Run: headless pygame with SDL's dummy video driver; simulated clock (each Clock.tick advances the game by its frame time, no real sleeping); random seed 0; keys injected as events and as key.get_pressed() state; no mouse input; restart key R tapped at the start of phases 3 and 4.
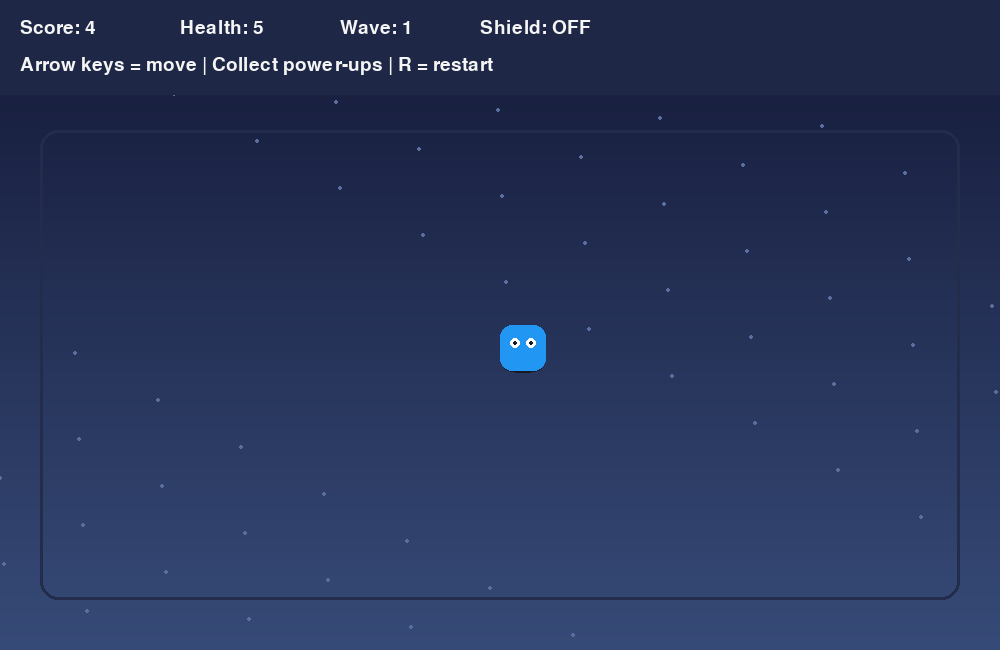
Frame 1 of 4 · flips 1–60 · no input
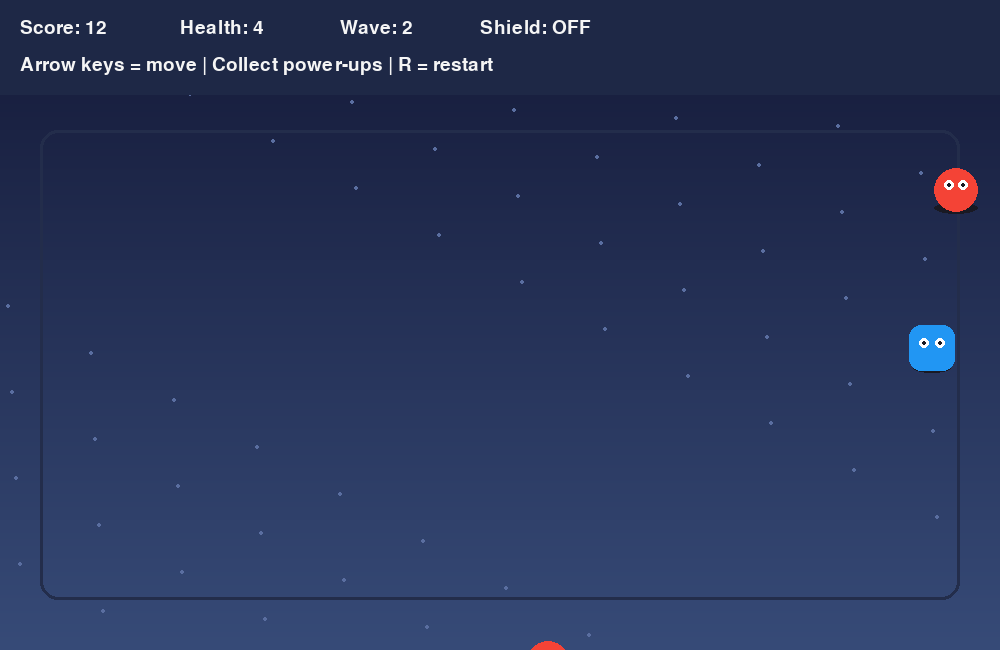
Frame 2 of 4 · flips 61–180 · tapped SPACE, RETURN · held RIGHT (→), D
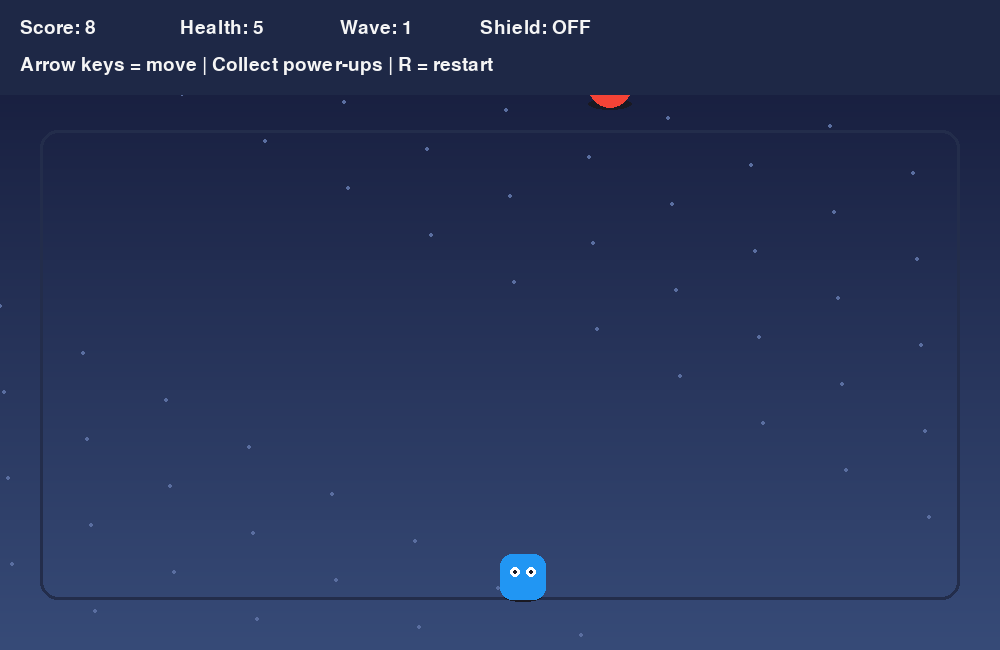
Frame 3 of 4 · flips 181–300 · tapped R · held DOWN (↓), S
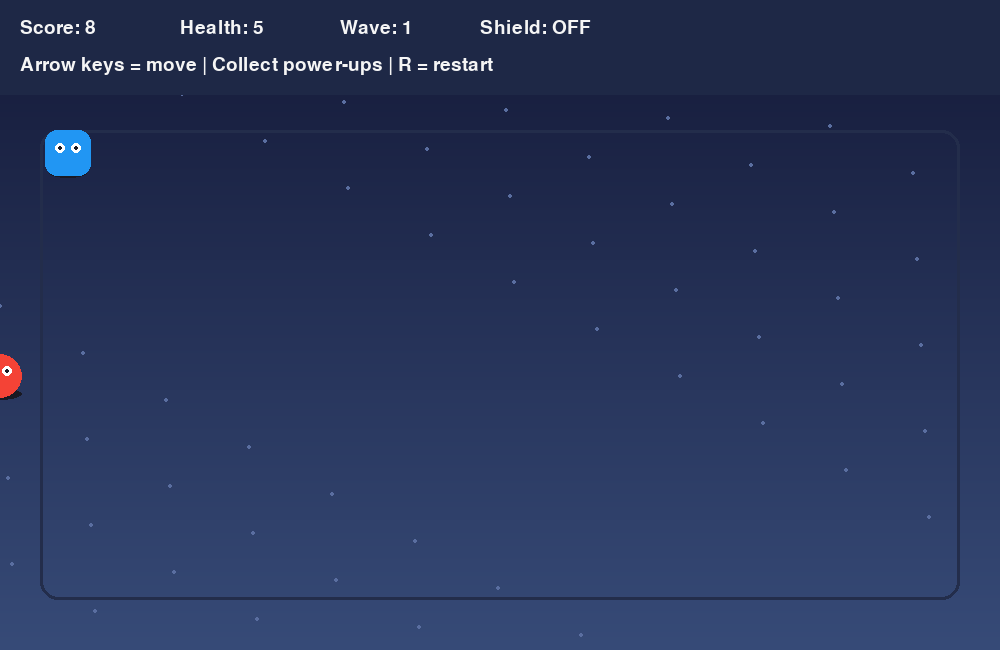
Frame 4 of 4 · flips 301–420 · tapped R · held LEFT (←), A, UP (↑), W

The pygame program that drew these frames:

# Project 20: AI Survival Arena

import pygame
import random
import math

pygame.init()

WIDTH, HEIGHT = 1000, 650
screen = pygame.display.set_mode((WIDTH, HEIGHT))
pygame.display.set_caption("AI Survival Arena")

BG_TOP = (20, 25, 55)
BG_BOTTOM = (55, 75, 120)

PLAYER = (33, 150, 243)
ENEMY = (244, 67, 54)
FAST_ENEMY = (255, 112, 67)

HEALTH = (76, 175, 80)
SHIELD = (255, 214, 64)

WHITE = (255, 255, 255)
TEXT = (245, 245, 245)
DARK = (25, 25, 35)

font = pygame.font.SysFont("arial", 28)
big_font = pygame.font.SysFont("arial", 60)

player = pygame.Rect(WIDTH // 2, HEIGHT // 2, 46, 46)
player_speed = 6

enemies = []
powerups = []

score = 0
health = 5
wave = 1
shield_timer = 0
game_over = False

enemy_spawn_timer = 0
powerup_timer = 0

clock = pygame.time.Clock()


class EnemyAI:
    def __init__(self, fast=False):
        side = random.choice(["top", "bottom", "left", "right"])

        if side == "top":
            self.x = random.randint(0, WIDTH)
            self.y = -40

        elif side == "bottom":
            self.x = random.randint(0, WIDTH)
            self.y = HEIGHT + 40

        elif side == "left":
            self.x = -40
            self.y = random.randint(0, HEIGHT)

        else:
            self.x = WIDTH + 40
            self.y = random.randint(0, HEIGHT)

        self.fast = fast
        self.radius = 18 if fast else 22

        if fast:
            self.speed = random.uniform(2.0, 3.0)
        else:
            self.speed = random.uniform(1.2, 2.0)

        self.color = FAST_ENEMY if fast else ENEMY

    def move(self):
        dx = player.centerx - self.x
        dy = player.centery - self.y

        dist = math.sqrt(dx * dx + dy * dy)

        if dist > 0:
            self.x += self.speed * dx / dist
            self.y += self.speed * dy / dist

    def rect(self):
        return pygame.Rect(
            self.x - self.radius,
            self.y - self.radius,
            self.radius * 2,
            self.radius * 2
        )

    def draw(self):
        x = int(self.x)
        y = int(self.y)

        pygame.draw.ellipse(
            screen,
            DARK,
            (x - self.radius, y + 12, self.radius * 2, 12)
        )

        pygame.draw.circle(screen, self.color, (x, y), self.radius)

        pygame.draw.circle(screen, WHITE, (x - 7, y - 5), 5)
        pygame.draw.circle(screen, WHITE, (x + 7, y - 5), 5)

        pygame.draw.circle(screen, DARK, (x - 7, y - 5), 2)
        pygame.draw.circle(screen, DARK, (x + 7, y - 5), 2)

        if self.fast:
            pygame.draw.line(
                screen,
                SHIELD,
                (x - 12, y + 10),
                (x + 12, y + 10),
                3
            )


class PowerUp:
    def __init__(self):
        self.kind = random.choice(["health", "shield"])
        self.x = random.randint(70, WIDTH - 70)
        self.y = random.randint(90, HEIGHT - 70)
        self.radius = 17

    def rect(self):
        return pygame.Rect(
            self.x - self.radius,
            self.y - self.radius,
            self.radius * 2,
            self.radius * 2
        )

    def draw(self):
        color = HEALTH if self.kind == "health" else SHIELD

        pygame.draw.circle(
            screen,
            WHITE,
            (self.x, self.y),
            self.radius + 6
        )

        pygame.draw.circle(
            screen,
            color,
            (self.x, self.y),
            self.radius
        )

        if self.kind == "health":
            pygame.draw.rect(
                screen,
                WHITE,
                (self.x - 4, self.y - 11, 8, 22)
            )

            pygame.draw.rect(
                screen,
                WHITE,
                (self.x - 11, self.y - 4, 22, 8)
            )

        else:
            pygame.draw.polygon(
                screen,
                WHITE,
                [
                    (self.x, self.y - 12),
                    (self.x + 12, self.y - 2),
                    (self.x + 8, self.y + 12),
                    (self.x, self.y + 16),
                    (self.x - 8, self.y + 12),
                    (self.x - 12, self.y - 2)
                ]
            )


def reset_game():
    global player, enemies, powerups
    global score, health, wave, shield_timer, game_over
    global enemy_spawn_timer, powerup_timer

    player = pygame.Rect(WIDTH // 2, HEIGHT // 2, 46, 46)

    enemies = []
    powerups = []

    score = 0
    health = 5
    wave = 1
    shield_timer = 0
    game_over = False

    enemy_spawn_timer = 0
    powerup_timer = 0


def draw_background():
    for y in range(HEIGHT):
        ratio = y / HEIGHT

        r = int(BG_TOP[0] * (1 - ratio) + BG_BOTTOM[0] * ratio)
        g = int(BG_TOP[1] * (1 - ratio) + BG_BOTTOM[1] * ratio)
        b = int(BG_TOP[2] * (1 - ratio) + BG_BOTTOM[2] * ratio)

        pygame.draw.line(screen, (r, g, b), (0, y), (WIDTH, y))

    for i in range(60):
        x = (i * 83 + score * 2) % WIDTH
        y = (i * 47) % HEIGHT

        pygame.draw.circle(
            screen,
            (90, 110, 160),
            (x, y),
            2
        )

    pygame.draw.rect(
        screen,
        (35, 45, 75),
        (40, 130, WIDTH - 80, HEIGHT - 180),
        3,
        border_radius=18
    )


def move_player():
    keys = pygame.key.get_pressed()

    if keys[pygame.K_LEFT]:
        player.x -= player_speed

    if keys[pygame.K_RIGHT]:
        player.x += player_speed

    if keys[pygame.K_UP]:
        player.y -= player_speed

    if keys[pygame.K_DOWN]:
        player.y += player_speed

    player.left = max(45, player.left)
    player.right = min(WIDTH - 45, player.right)
    player.top = max(130, player.top)
    player.bottom = min(HEIGHT - 50, player.bottom)


def draw_player():
    pygame.draw.ellipse(
        screen,
        DARK,
        (player.x + 4, player.y + 38, 38, 10)
    )

    pygame.draw.rect(
        screen,
        PLAYER,
        player,
        border_radius=12
    )

    pygame.draw.circle(
        screen,
        WHITE,
        (player.x + 15, player.y + 18),
        5
    )

    pygame.draw.circle(
        screen,
        WHITE,
        (player.x + 31, player.y + 18),
        5
    )

    pygame.draw.circle(
        screen,
        DARK,
        (player.x + 15, player.y + 18),
        2
    )

    pygame.draw.circle(
        screen,
        DARK,
        (player.x + 31, player.y + 18),
        2
    )

    if shield_timer > 0:
        pygame.draw.circle(
            screen,
            SHIELD,
            player.center,
            36,
            4
        )


def spawn_enemies():
    global enemy_spawn_timer

    enemy_spawn_timer += 1

    spawn_delay = max(14, 55 - wave * 4)

    if enemy_spawn_timer >= spawn_delay:
        fast = random.random() < min(0.35, wave * 0.05)
        enemies.append(EnemyAI(fast))
        enemy_spawn_timer = 0


def update_wave():
    global wave

    wave = 1 + score // 10


def move_enemies():
    global health, game_over, shield_timer

    for enemy in enemies[:]:
        enemy.move()

        if enemy.rect().colliderect(player):
            enemies.remove(enemy)

            if shield_timer > 0:
                shield_timer = max(0, shield_timer - 60)
            else:
                health -= 1

            if health <= 0:
                game_over = True


def spawn_powerups():
    global powerup_timer

    powerup_timer += 1

    if powerup_timer >= 260:
        powerups.append(PowerUp())
        powerup_timer = 0

    if len(powerups) > 4:
        powerups.pop(0)


def collect_powerups():
    global health, shield_timer, score

    for powerup in powerups[:]:
        if powerup.rect().colliderect(player):
            powerups.remove(powerup)

            if powerup.kind == "health":
                health = min(8, health + 1)
            else:
                shield_timer = 240

            score += 2


def update_score():
    global score

    if pygame.time.get_ticks() % 30 == 0:
        score += 1


def draw_ui():
    panel = pygame.Rect(0, 0, WIDTH, 95)

    pygame.draw.rect(screen, (30, 40, 70), panel)

    score_text = font.render(f"Score: {score}", True, TEXT)
    health_text = font.render(f"Health: {health}", True, TEXT)
    wave_text = font.render(f"Wave: {wave}", True, TEXT)

    if shield_timer > 0:
        shield_text = font.render("Shield: ON", True, SHIELD)
    else:
        shield_text = font.render("Shield: OFF", True, TEXT)

    help_text = font.render(
        "Arrow keys = move | Collect power-ups | R = restart",
        True,
        TEXT
    )

    screen.blit(score_text, (20, 18))
    screen.blit(health_text, (180, 18))
    screen.blit(wave_text, (340, 18))
    screen.blit(shield_text, (480, 18))
    screen.blit(help_text, (20, 55))


def draw_game_over():
    title = big_font.render("SURVIVAL ENDED", True, ENEMY)
    final_score = font.render(f"Final Score: {score}", True, TEXT)
    final_wave = font.render(f"Highest Wave: {wave}", True, TEXT)
    restart = font.render("Press R to restart", True, TEXT)

    screen.blit(
        title,
        (WIDTH // 2 - title.get_width() // 2, 230)
    )

    screen.blit(
        final_score,
        (WIDTH // 2 - final_score.get_width() // 2, 315)
    )

    screen.blit(
        final_wave,
        (WIDTH // 2 - final_wave.get_width() // 2, 355)
    )

    screen.blit(
        restart,
        (WIDTH // 2 - restart.get_width() // 2, 400)
    )


running = True

while running:
    for event in pygame.event.get():

        if event.type == pygame.QUIT:
            running = False

        if event.type == pygame.KEYDOWN:
            if event.key == pygame.K_r:
                reset_game()

    if not game_over:
        move_player()
        spawn_enemies()
        move_enemies()
        spawn_powerups()
        collect_powerups()
        update_score()
        update_wave()

        if shield_timer > 0:
            shield_timer -= 1

    draw_background()
    draw_player()

    for powerup in powerups:
        powerup.draw()

    for enemy in enemies:
        enemy.draw()

    draw_ui()

    if game_over:
        draw_game_over()

    pygame.display.update()
    clock.tick(60)

pygame.quit()
